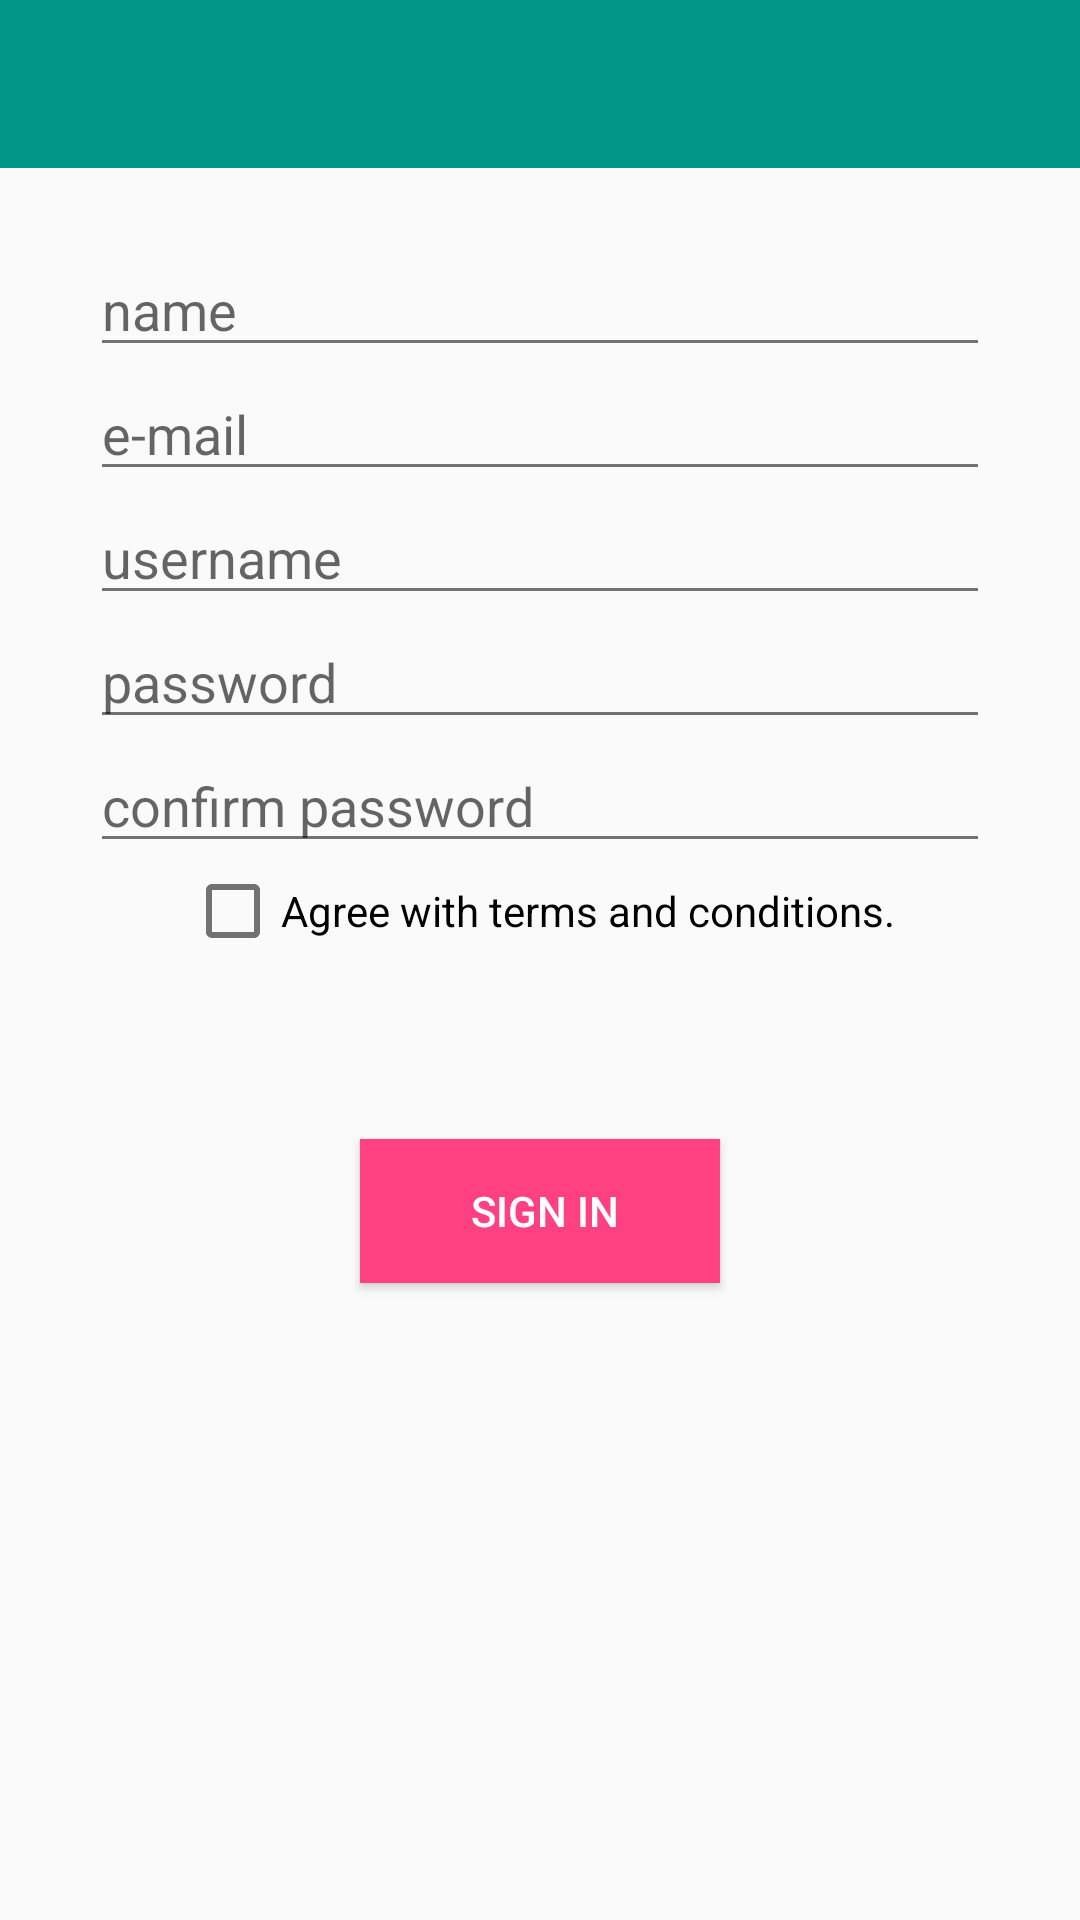

Write the Android layout XML for this screen, with the resource values it uses.
<!-- AndroidManifest.xml: application theme AppTheme -->
<!-- res/layout/activity_sign_in.xml -->
<RelativeLayout xmlns:android="http://schemas.android.com/apk/res/android"
                xmlns:tools="http://schemas.android.com/tools"
                xmlns:card_view="http://schemas.android.com/apk/res-auto"
                android:layout_width="match_parent"
                android:layout_height="match_parent"
                tools:context="me.biuti.transmissampa.controller.SignInActivity">

    <include
        android:id="@+id/toolbar"
        layout="@layout/toolbar" />

    <RelativeLayout
        android:layout_width="match_parent"
        android:layout_height="match_parent"
        android:layout_below="@id/toolbar"
        android:gravity="center_horizontal"
        android:paddingTop="25dp">

        <EditText
            android:layout_width="@dimen/sign_up_fields"
            android:layout_height="wrap_content"
            android:inputType="textPersonName"
            android:ems="10"
            android:id="@+id/etName"
            android:layout_centerHorizontal="true"
            android:hint="@string/name"/>

        <EditText
            android:layout_width="@dimen/sign_up_fields"
            android:layout_height="wrap_content"
            android:inputType="textEmailAddress"
            android:ems="10"
            android:id="@+id/etEmail"
            android:layout_below="@+id/etName"
            android:layout_centerHorizontal="true"
            android:hint="@string/email"/>

        <EditText
            android:layout_width="@dimen/sign_up_fields"
            android:layout_height="wrap_content"
            android:id="@+id/etUsername"
            android:layout_below="@+id/etEmail"
            android:layout_centerHorizontal="true"
            android:hint="@string/username"/>

        <EditText
            android:layout_width="@dimen/sign_up_fields"
            android:layout_height="wrap_content"
            android:inputType="textPassword"
            android:ems="10"
            android:id="@+id/etPassword"
            android:layout_below="@+id/etUsername"
            android:layout_centerHorizontal="true"
            android:hint="@string/password"/>

        <EditText
            android:layout_width="@dimen/sign_up_fields"
            android:layout_height="wrap_content"
            android:inputType="textPassword"
            android:ems="10"
            android:id="@+id/etConfirmPassword"
            android:layout_below="@+id/etPassword"
            android:layout_centerHorizontal="true"
            android:hint="@string/confirm_password"/>

        <CheckBox
            android:layout_width="wrap_content"
            android:layout_height="wrap_content"
            android:text="@string/agree_terms_conditions"
            android:id="@+id/checkBox"
            android:checked="false"
            android:layout_below="@+id/etConfirmPassword"
            android:layout_centerHorizontal="true"/>

        <android.support.v7.widget.CardView
            android:id="@+id/elevated_button_card"
            card_view:cardElevation="2dp"
            android:layout_width="120dp"
            android:layout_height="wrap_content"
            card_view:cardMaxElevation="8dp"
            card_view:contentPadding="-2dp"
            card_view:cardCornerRadius="0dp"
            android:layout_below="@+id/checkBox"
            android:layout_centerHorizontal="true"
            android:layout_marginTop="60dp">
            <Button
                android:id="@+id/btnSignIn"
                style="?android:attr/borderlessButtonStyle"
                android:layout_width="match_parent"
                android:layout_height="match_parent"
                android:text="@string/sign_in"
                android:clickable="true"
                android:background="@drawable/button_shape"
                android:textColor="@color/text"/>
        </android.support.v7.widget.CardView>
    </RelativeLayout>
</RelativeLayout>
<!-- res/layout/toolbar.xml (included above) -->
<android.support.v7.widget.Toolbar xmlns:android="http://schemas.android.com/apk/res/android"
                                   xmlns:local="http://schemas.android.com/apk/res-auto"
                                   android:id="@+id/toolbar"
                                   android:layout_width="match_parent"
                                   android:layout_height="wrap_content"
                                   android:minHeight="?attr/actionBarSize"
                                   android:background="@color/primary"
                                   local:theme="@style/ThemeOverlay.AppCompat.Dark.ActionBar"
                                   local:popupTheme="@style/ThemeOverlay.AppCompat.Light" />
<!-- resources referenced by this layout -->
<resources>
  <color name="primary">#009688</color>
  <color name="text">#FFFFFF</color>
  <dimen name="sign_up_fields">300dp</dimen>
  <!-- drawable button_shape (drawable) -->
  <?xml version="1.0" encoding="utf-8"?>
  <selector xmlns:android="http://schemas.android.com/apk/res/android"
            android:exitFadeDuration="@android:integer/config_mediumAnimTime">
      <item android:state_pressed="false">
          <layer-list>
              <item>
                  <shape xmlns:android="http://schemas.android.com/apk/res/android" android:shape="rectangle">
                      <solid android:color="@color/accent" />
                      <size android:width="40dp" android:height="40dp" />
                  </shape>
              </item>
          </layer-list>
      </item>
      <item android:state_pressed="true">
          <layer-list>
              <item>
                  <shape xmlns:android="http://schemas.android.com/apk/res/android" android:shape="rectangle">
                      <solid android:color="@color/button_pressed" />
                      <size android:width="40dp" android:height="40dp" />
                  </shape>
              </item>
          </layer-list>
      </item>
  </selector>
  <string name="agree_terms_conditions">Agree with terms and conditions.</string>
  <string name="confirm_password">confirm password</string>
  <string name="email">e-mail</string>
  <string name="name">name</string>
  <string name="password">password</string>
  <string name="sign_in">Sign In</string>
  <string name="username">username</string>
  <style name="AppTheme" parent="@style/Theme.AppCompat.Light">
          
          
          <item name="colorPrimary">@color/primary</item>
          <item name="colorPrimaryDark">@color/dark_primary</item>
          <item name="android:textColorPrimary">@color/primary_text</item>
          <item name="android:textColorSecondary">@color/secondary_text</item>
          <item name="android:divider">@color/divider</item>
          <item name="android:windowNoTitle">true</item>
          <item name="windowActionBar">false</item>
      </style>
  <color name="accent">#FF4081</color>
  <color name="button_pressed">#F8BBD0</color>
  <color name="dark_primary">#00796B</color>
  <color name="primary_text">#212121</color>
  <color name="secondary_text">#727272</color>
  <color name="divider">#B6B6B6</color>
</resources>
